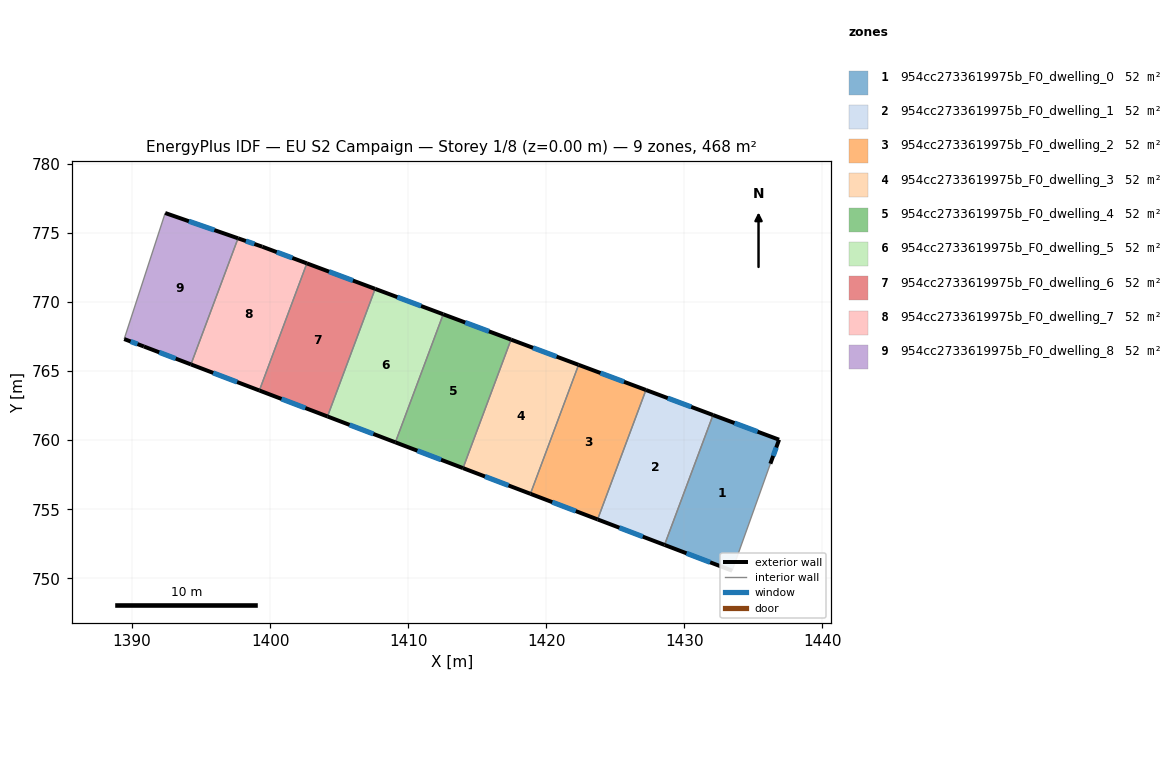
=== STOREY PLAN SPEC (per zone: floor XY polygon, exterior-wall plan segments, windows/doors) ===
zone 1: 954cc2733619975b_F0_dwelling_0  (52.0 m²)
  floor: (1436.86, 760.04) (1436.23, 758.30) (1433.46, 750.55) (1428.57, 752.41) (1432.08, 761.82)
  exterior wall: (1428.57, 752.41) – (1433.46, 750.55)  [5.2 m]
    window: (1430.16, 751.81) – (1431.87, 751.15)  [1.9 m²]
  exterior wall: (1436.86, 760.04) – (1432.08, 761.82)  [5.1 m]
    window: (1435.31, 760.62) – (1433.64, 761.24)  [1.9 m²]
  exterior wall: (1436.23, 758.30) – (1436.86, 760.04)  [1.9 m]
    window: (1436.44, 758.86) – (1436.66, 759.47)  [0.7 m²]
  interior walls: 2
zone 2: 954cc2733619975b_F0_dwelling_1  (52.0 m²)
  floor: (1432.08, 761.82) (1428.57, 752.41) (1423.72, 754.26) (1427.22, 763.64)
  exterior wall: (1432.08, 761.82) – (1427.22, 763.64)  [5.2 m]
    window: (1430.50, 762.41) – (1428.80, 763.05)  [1.9 m²]
  exterior wall: (1423.72, 754.26) – (1428.57, 752.41)  [5.2 m]
    window: (1425.30, 753.66) – (1426.99, 753.01)  [1.9 m²]
  interior walls: 2
zone 3: 954cc2733619975b_F0_dwelling_2  (52.0 m²)
  floor: (1427.22, 763.64) (1423.72, 754.26) (1418.85, 756.12) (1422.34, 765.46)
  exterior wall: (1427.22, 763.64) – (1422.34, 765.46)  [5.2 m]
    window: (1425.63, 764.23) – (1423.93, 764.87)  [1.9 m²]
  exterior wall: (1418.85, 756.12) – (1423.72, 754.26)  [5.2 m]
    window: (1420.44, 755.51) – (1422.14, 754.86)  [1.9 m²]
  interior walls: 2
zone 4: 954cc2733619975b_F0_dwelling_3  (52.0 m²)
  floor: (1422.34, 765.46) (1418.85, 756.12) (1413.97, 757.98) (1417.45, 767.29)
  exterior wall: (1422.34, 765.46) – (1417.45, 767.29)  [5.2 m]
    window: (1420.75, 766.05) – (1419.04, 766.69)  [1.9 m²]
  exterior wall: (1413.97, 757.98) – (1418.85, 756.12)  [5.2 m]
    window: (1415.56, 757.37) – (1417.27, 756.72)  [1.9 m²]
  interior walls: 2
zone 5: 954cc2733619975b_F0_dwelling_4  (52.0 m²)
  floor: (1417.45, 767.29) (1413.97, 757.98) (1409.07, 759.84) (1412.54, 769.12)
  exterior wall: (1417.45, 767.29) – (1412.54, 769.12)  [5.2 m]
    window: (1415.85, 767.88) – (1414.13, 768.53)  [1.9 m²]
  exterior wall: (1409.07, 759.84) – (1413.97, 757.98)  [5.2 m]
    window: (1410.66, 759.24) – (1412.38, 758.58)  [1.9 m²]
  interior walls: 2
zone 6: 954cc2733619975b_F0_dwelling_5  (52.0 m²)
  floor: (1412.54, 769.12) (1409.07, 759.84) (1404.15, 761.72) (1407.60, 770.96)
  exterior wall: (1412.54, 769.12) – (1407.60, 770.96)  [5.3 m]
    window: (1410.93, 769.72) – (1409.21, 770.36)  [1.9 m²]
  exterior wall: (1404.15, 761.72) – (1409.07, 759.84)  [5.3 m]
    window: (1405.75, 761.11) – (1407.47, 760.45)  [1.9 m²]
  interior walls: 2
zone 7: 954cc2733619975b_F0_dwelling_6  (52.0 m²)
  floor: (1407.60, 770.96) (1404.15, 761.72) (1399.22, 763.60) (1402.66, 772.81)
  exterior wall: (1407.60, 770.96) – (1402.66, 772.81)  [5.3 m]
    window: (1406.00, 771.56) – (1404.27, 772.21)  [1.9 m²]
  exterior wall: (1399.22, 763.60) – (1404.15, 761.72)  [5.3 m]
    window: (1400.82, 762.99) – (1402.55, 762.33)  [1.9 m²]
  interior walls: 2
zone 8: 954cc2733619975b_F0_dwelling_7  (52.0 m²)
  floor: (1402.66, 772.81) (1399.22, 763.60) (1394.26, 765.49) (1397.67, 774.62) (1399.43, 774.02)
  exterior wall: (1399.43, 774.02) – (1397.67, 774.62)  [1.9 m]
    window: (1398.86, 774.21) – (1398.24, 774.43)  [0.7 m²]
  exterior wall: (1402.66, 772.81) – (1399.43, 774.02)  [3.5 m]
    window: (1401.61, 773.20) – (1400.48, 773.62)  [1.3 m²]
  exterior wall: (1394.26, 765.49) – (1399.22, 763.60)  [5.3 m]
    window: (1395.87, 764.87) – (1397.61, 764.21)  [1.9 m²]
  interior walls: 2
zone 9: 954cc2733619975b_F0_dwelling_8  (52.0 m²)
  floor: (1397.67, 774.62) (1394.26, 765.49) (1390.86, 766.79) (1389.43, 767.33) (1392.40, 776.46)
  exterior wall: (1397.67, 774.62) – (1392.40, 776.46)  [5.6 m]
    window: (1395.96, 775.22) – (1394.11, 775.86)  [2.0 m²]
  exterior wall: (1390.86, 766.79) – (1394.26, 765.49)  [3.6 m]
    window: (1391.96, 766.36) – (1393.15, 765.91)  [1.3 m²]
  exterior wall: (1389.43, 767.33) – (1390.86, 766.79)  [1.5 m]
    window: (1389.89, 767.15) – (1390.39, 766.96)  [0.6 m²]
  interior walls: 2

=== DERIVED (storey summary) ===
Building: EU S2 Campaign
Storey: 1 of 8  (floor level z = 0.00 m)
Storey gross floor area: 468.2 m²
Zones on this storey: 9
  - 954cc2733619975b_F0_dwelling_0: floor 52.0 m²; exterior wall 12.2 m (36.6 m²); 3 window(s) 4.5 m²; WWR 12.2%
  - 954cc2733619975b_F0_dwelling_1: floor 52.0 m²; exterior wall 10.4 m (31.1 m²); 2 window(s) 3.8 m²; WWR 12.2%
  - 954cc2733619975b_F0_dwelling_2: floor 52.0 m²; exterior wall 10.4 m (31.2 m²); 2 window(s) 3.8 m²; WWR 12.2%
  - 954cc2733619975b_F0_dwelling_3: floor 52.0 m²; exterior wall 10.4 m (31.3 m²); 2 window(s) 3.8 m²; WWR 12.2%
  - 954cc2733619975b_F0_dwelling_4: floor 52.0 m²; exterior wall 10.5 m (31.5 m²); 2 window(s) 3.8 m²; WWR 12.2%
  - 954cc2733619975b_F0_dwelling_5: floor 52.0 m²; exterior wall 10.5 m (31.6 m²); 2 window(s) 3.9 m²; WWR 12.2%
  - 954cc2733619975b_F0_dwelling_6: floor 52.0 m²; exterior wall 10.6 m (31.7 m²); 2 window(s) 3.9 m²; WWR 12.2%
  - 954cc2733619975b_F0_dwelling_7: floor 52.0 m²; exterior wall 10.6 m (31.8 m²); 3 window(s) 3.9 m²; WWR 12.2%
  - 954cc2733619975b_F0_dwelling_8: floor 52.0 m²; exterior wall 10.8 m (32.3 m²); 3 window(s) 3.9 m²; WWR 12.2%
Zone adjacency (shared interzone walls):
  - 954cc2733619975b_F0_dwelling_0 ↔ 954cc2733619975b_F0_dwelling_1
  - 954cc2733619975b_F0_dwelling_1 ↔ 954cc2733619975b_F0_dwelling_2
  - 954cc2733619975b_F0_dwelling_2 ↔ 954cc2733619975b_F0_dwelling_3
  - 954cc2733619975b_F0_dwelling_3 ↔ 954cc2733619975b_F0_dwelling_4
  - 954cc2733619975b_F0_dwelling_4 ↔ 954cc2733619975b_F0_dwelling_5
  - 954cc2733619975b_F0_dwelling_5 ↔ 954cc2733619975b_F0_dwelling_6
  - 954cc2733619975b_F0_dwelling_6 ↔ 954cc2733619975b_F0_dwelling_7
  - 954cc2733619975b_F0_dwelling_7 ↔ 954cc2733619975b_F0_dwelling_8